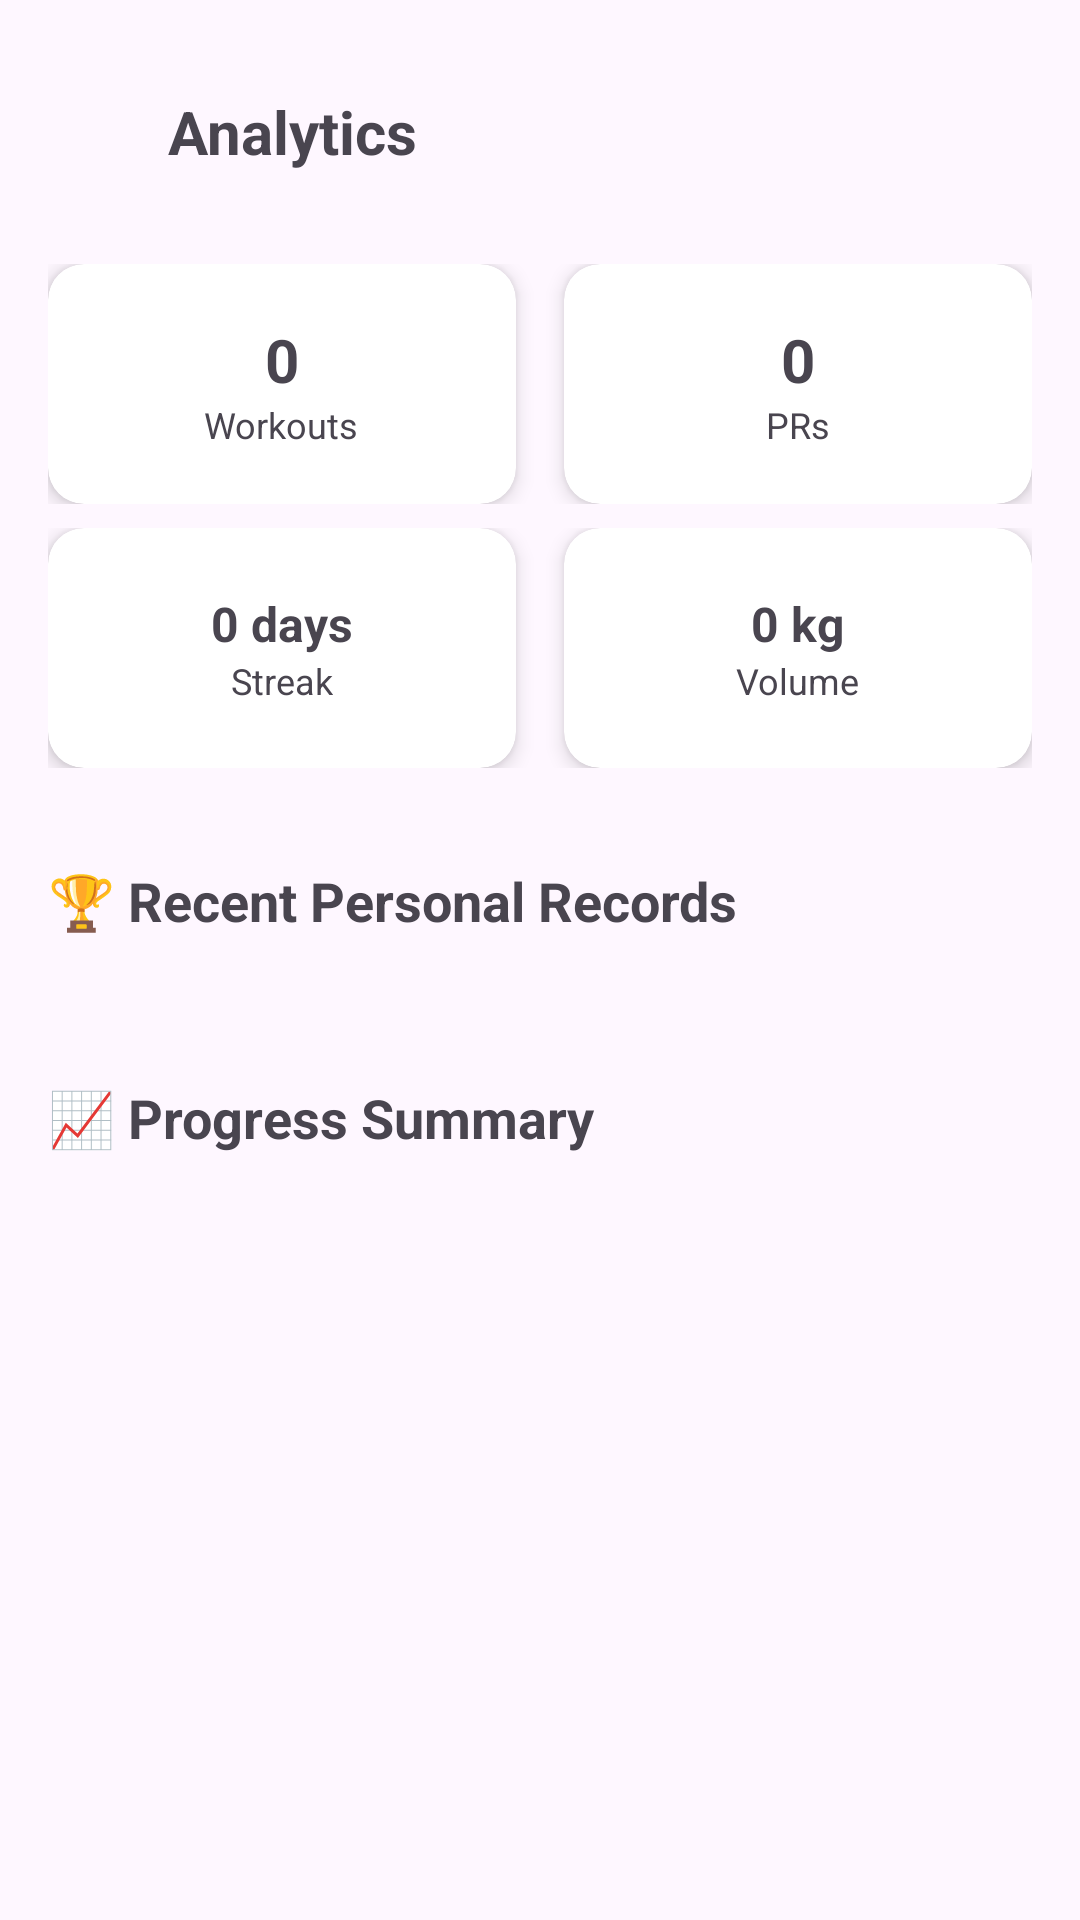

Write the Android layout XML for this screen, with the resource values it uses.
<!-- AndroidManifest.xml: application theme Theme.Material3.Light.NoActionBar -->
<!-- res/layout/activity_analytics.xml -->
<?xml version="1.0" encoding="utf-8"?>
<ScrollView xmlns:android="http://schemas.android.com/apk/res/android"
    xmlns:app="http://schemas.android.com/apk/res-auto"
    android:layout_width="match_parent"
    android:layout_height="match_parent"
    android:padding="16dp">

    <LinearLayout
        android:layout_width="match_parent"
        android:layout_height="wrap_content"
        android:orientation="vertical">

        
        <LinearLayout
            android:layout_width="match_parent"
            android:layout_height="56dp"
            android:orientation="horizontal"
            android:gravity="center_vertical">

            <ImageView
                android:id="@+id/ivBack"
                android:layout_width="24dp"
                android:layout_height="24dp"
                android:src="@drawable/ic_arrow_back"
                android:contentDescription="Back" />

            <TextView
                android:layout_width="0dp"
                android:layout_height="wrap_content"
                android:layout_weight="1"
                android:layout_marginStart="16dp"
                android:text="Analytics"
                android:textSize="20sp"
                android:textStyle="bold" />

        </LinearLayout>

        
        <LinearLayout
            android:layout_width="match_parent"
            android:layout_height="wrap_content"
            android:orientation="horizontal"
            android:layout_marginTop="16dp">

            
            <androidx.cardview.widget.CardView
                android:layout_width="0dp"
                android:layout_height="80dp"
                android:layout_weight="1"
                android:layout_marginEnd="8dp"
                app:cardCornerRadius="12dp"
                app:cardElevation="4dp">

                <LinearLayout
                    android:layout_width="match_parent"
                    android:layout_height="match_parent"
                    android:orientation="vertical"
                    android:padding="12dp"
                    android:gravity="center">

                    <TextView
                        android:id="@+id/tvTotalWorkouts"
                        android:layout_width="wrap_content"
                        android:layout_height="wrap_content"
                        android:text="0"
                        android:textSize="20sp"
                        android:textStyle="bold" />

                    <TextView
                        android:layout_width="wrap_content"
                        android:layout_height="wrap_content"
                        android:text="Workouts"
                        android:textSize="12sp" />

                </LinearLayout>
            </androidx.cardview.widget.CardView>

            
            <androidx.cardview.widget.CardView
                android:layout_width="0dp"
                android:layout_height="80dp"
                android:layout_weight="1"
                android:layout_marginStart="8dp"
                app:cardCornerRadius="12dp"
                app:cardElevation="4dp">

                <LinearLayout
                    android:layout_width="match_parent"
                    android:layout_height="match_parent"
                    android:orientation="vertical"
                    android:padding="12dp"
                    android:gravity="center">

                    <TextView
                        android:id="@+id/tvTotalPRs"
                        android:layout_width="wrap_content"
                        android:layout_height="wrap_content"
                        android:text="0"
                        android:textSize="20sp"
                        android:textStyle="bold" />

                    <TextView
                        android:layout_width="wrap_content"
                        android:layout_height="wrap_content"
                        android:text="PRs"
                        android:textSize="12sp" />

                </LinearLayout>
            </androidx.cardview.widget.CardView>

        </LinearLayout>

        
        <LinearLayout
            android:layout_width="match_parent"
            android:layout_height="wrap_content"
            android:orientation="horizontal"
            android:layout_marginTop="8dp">

            
            <androidx.cardview.widget.CardView
                android:layout_width="0dp"
                android:layout_height="80dp"
                android:layout_weight="1"
                android:layout_marginEnd="8dp"
                app:cardCornerRadius="12dp"
                app:cardElevation="4dp">

                <LinearLayout
                    android:layout_width="match_parent"
                    android:layout_height="match_parent"
                    android:orientation="vertical"
                    android:padding="12dp"
                    android:gravity="center">

                    <TextView
                        android:id="@+id/tvCurrentStreak"
                        android:layout_width="wrap_content"
                        android:layout_height="wrap_content"
                        android:text="0 days"
                        android:textSize="16sp"
                        android:textStyle="bold" />

                    <TextView
                        android:layout_width="wrap_content"
                        android:layout_height="wrap_content"
                        android:text="Streak"
                        android:textSize="12sp" />

                </LinearLayout>
            </androidx.cardview.widget.CardView>

            
            <androidx.cardview.widget.CardView
                android:layout_width="0dp"
                android:layout_height="80dp"
                android:layout_weight="1"
                android:layout_marginStart="8dp"
                app:cardCornerRadius="12dp"
                app:cardElevation="4dp">

                <LinearLayout
                    android:layout_width="match_parent"
                    android:layout_height="match_parent"
                    android:orientation="vertical"
                    android:padding="12dp"
                    android:gravity="center">

                    <TextView
                        android:id="@+id/tvTotalVolume"
                        android:layout_width="wrap_content"
                        android:layout_height="wrap_content"
                        android:text="0 kg"
                        android:textSize="16sp"
                        android:textStyle="bold" />

                    <TextView
                        android:layout_width="wrap_content"
                        android:layout_height="wrap_content"
                        android:text="Volume"
                        android:textSize="12sp" />

                </LinearLayout>
            </androidx.cardview.widget.CardView>

        </LinearLayout>

        
        <TextView
            android:layout_width="wrap_content"
            android:layout_height="wrap_content"
            android:text="🏆 Recent Personal Records"
            android:textSize="18sp"
            android:textStyle="bold"
            android:layout_marginTop="32dp"
            android:layout_marginBottom="16dp" />

        <LinearLayout
            android:id="@+id/layoutRecentPRs"
            android:layout_width="match_parent"
            android:layout_height="wrap_content"
            android:orientation="vertical" />

        
        <TextView
            android:layout_width="wrap_content"
            android:layout_height="wrap_content"
            android:text="📈 Progress Summary"
            android:textSize="18sp"
            android:textStyle="bold"
            android:layout_marginTop="32dp"
            android:layout_marginBottom="16dp" />

        <LinearLayout
            android:id="@+id/layoutProgressSummary"
            android:layout_width="match_parent"
            android:layout_height="wrap_content"
            android:orientation="vertical" />

    </LinearLayout>

</ScrollView>
<!-- resources referenced by this layout -->
<resources>

</resources>
